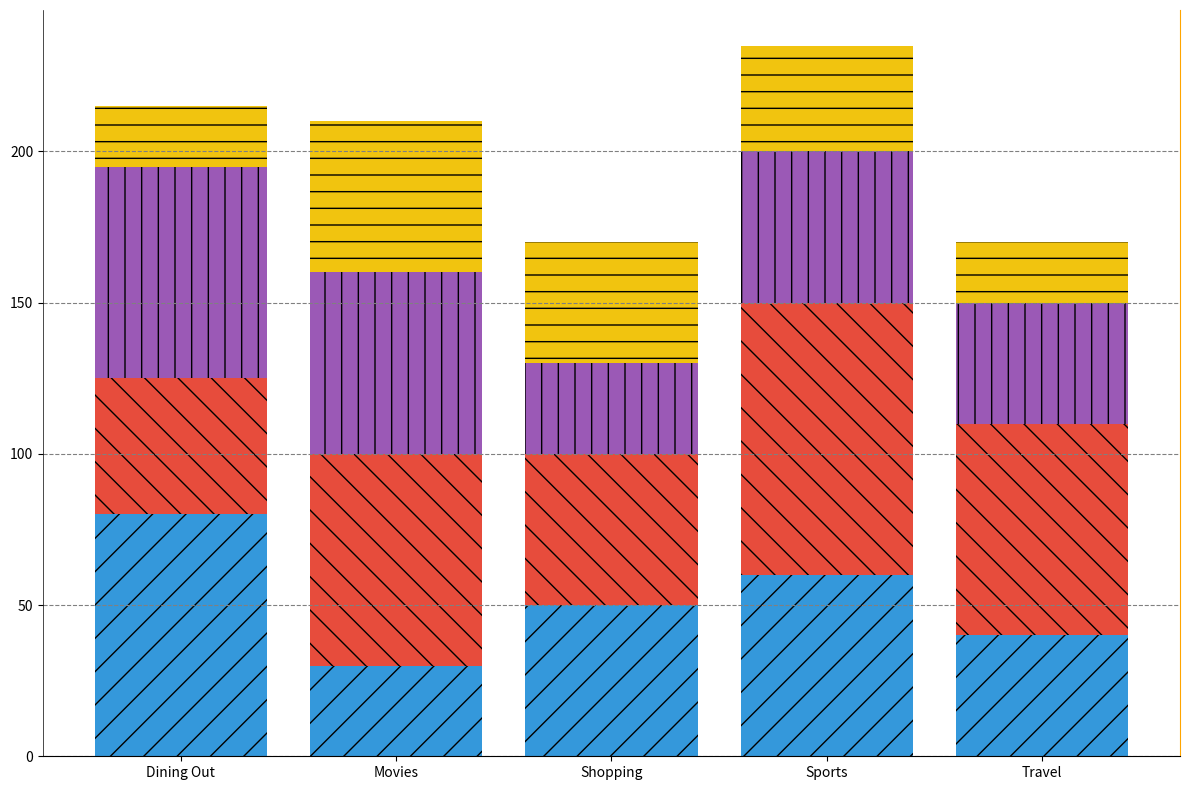

The matplotlib source for this figure:
import matplotlib.pyplot as plt
import numpy as np

activities = ['Dining Out', 'Movies', 'Shopping', 'Sports', 'Travel']

# Manually shuffled data within each age group
age_group_18_29 = [80, 30, 50, 60, 40]  # Original: [60, 40, 80, 30, 50]
age_group_30_49 = [45, 70, 50, 90, 70]  # Original: [70, 45, 90, 50, 70]
age_group_50_64 = [70, 60, 30, 50, 40]  # Original: [50, 30, 70, 40, 60]
age_group_65_plus = [20, 50, 40, 35, 20]  # Original: [35, 20, 50, 20, 40]

data = np.array([age_group_18_29, age_group_30_49, age_group_50_64, age_group_65_plus])
age_groups = ['18-29', '30-49', '50-64', '65+']

fig, ax = plt.subplots(figsize=(12, 8))

colors = ['#3498db', '#e74c3c', '#9b59b6', '#f1c40f']

cumulative_spending = np.zeros(len(activities))
hatch_patterns = ['/', '\\', '|', '-']

for i, (spending, age_group) in enumerate(zip(data, age_groups)):
    bars = ax.bar(activities, spending, bottom=cumulative_spending, color=colors[i], hatch=hatch_patterns[i])
    cumulative_spending += spending

ax.yaxis.grid(True, linestyle='--', color='gray')
ax.spines['top'].set_visible(False)
ax.spines['right'].set_color('orange')
ax.spines['left'].set_linewidth(0.5)

plt.tight_layout()
plt.show()
